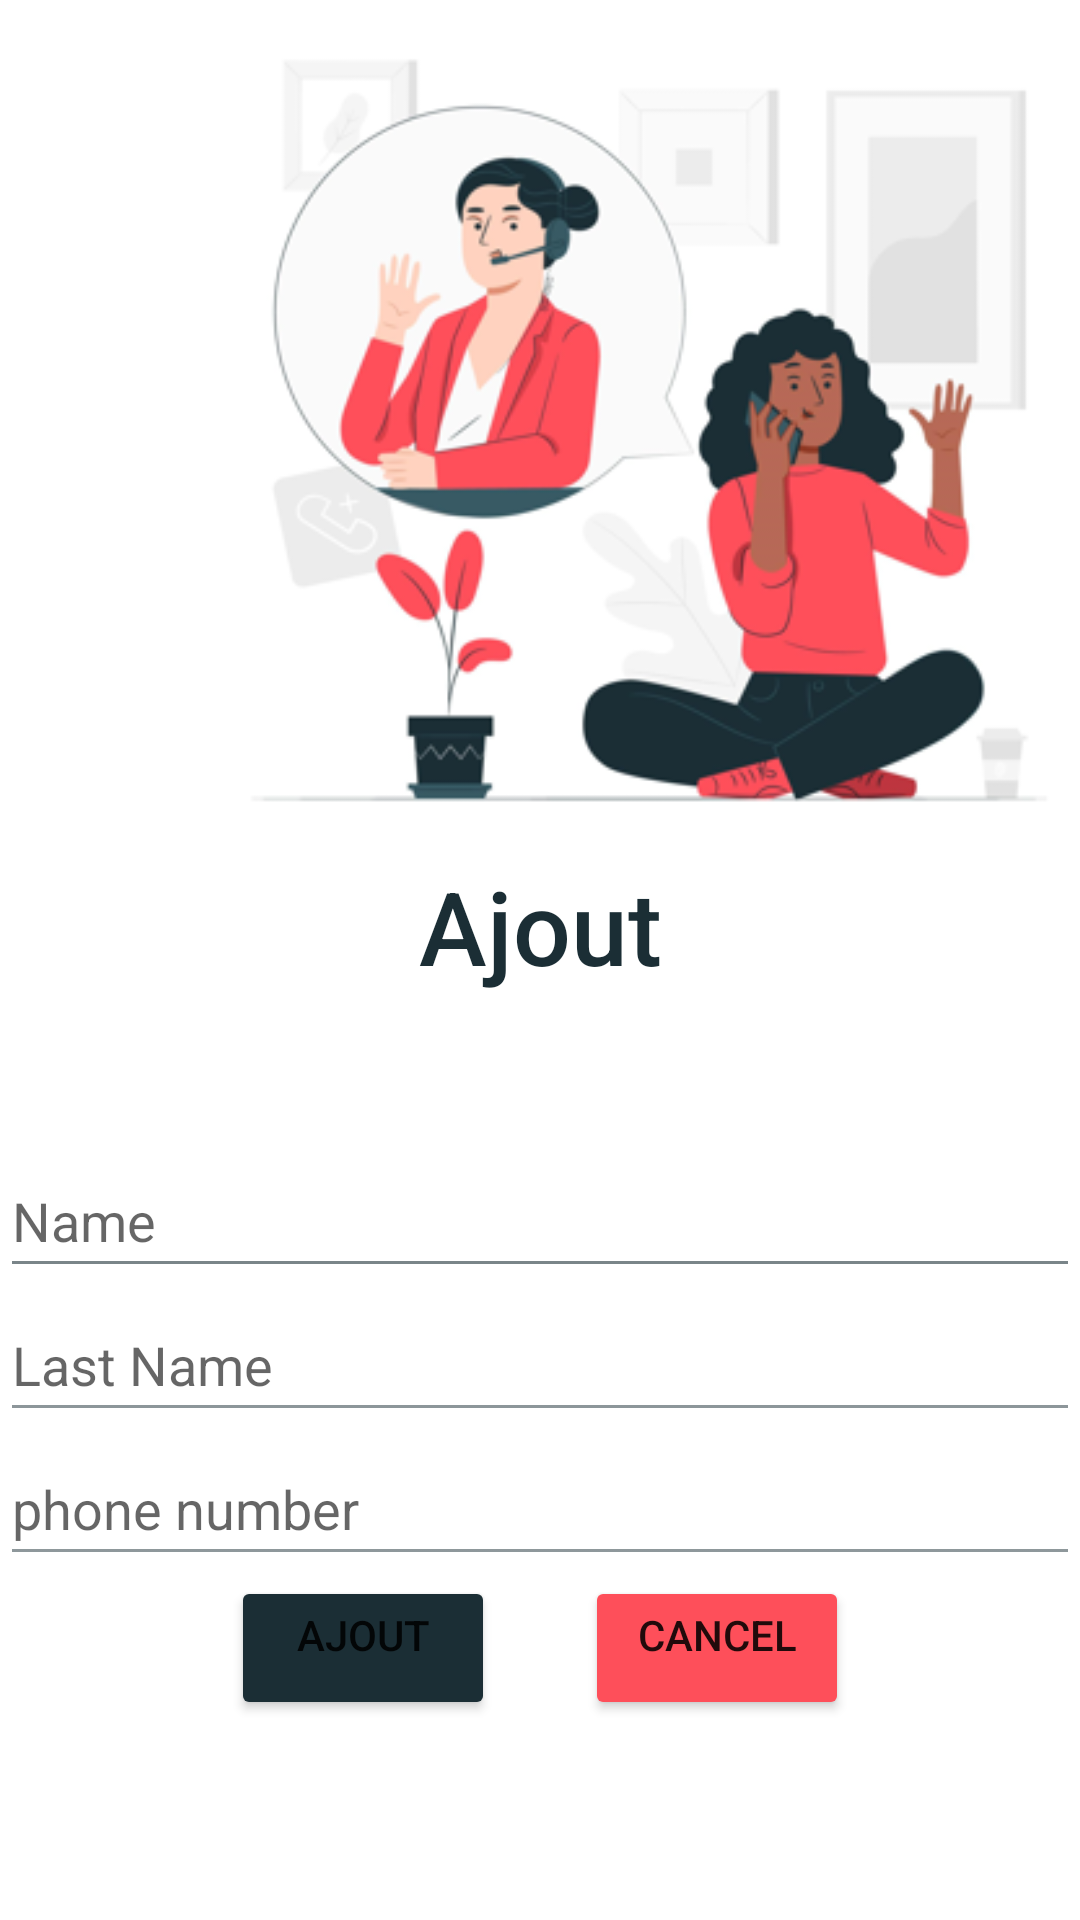

The Android layout XML behind this screen, and the referenced resources:
<!-- AndroidManifest.xml: application theme Theme.GestionContact -->
<!-- res/layout/activity_ajout.xml -->
<?xml version="1.0" encoding="utf-8"?>
<LinearLayout xmlns:android="http://schemas.android.com/apk/res/android"
    xmlns:app="http://schemas.android.com/apk/res-auto"
    xmlns:tools="http://schemas.android.com/tools"
    android:layout_width="wrap_content"
    android:layout_height="match_parent"
    android:orientation="vertical"
    tools:context=".Ajout">

    <ImageView
        android:id="@+id/imageView"
        android:layout_width="429dp"
        android:layout_height="286dp"
        app:layout_constraintDimensionRatio="h,16:9"
        app:srcCompat="@drawable/cap_ajout" />

    <TextView
        android:id="@+id/textView2"
        style="@style/st_titre1"
        android:layout_width="match_parent"
        android:layout_height="wrap_content"
        android:text="Ajout"
        android:textColor="#1B2E35"
        android:textStyle="normal" />
    <View
        android:layout_width="0dp"
        android:layout_height="50dp"
        />

    <EditText
        android:id="@+id/ednom_ajout"
        android:layout_width="match_parent"
        android:layout_height="wrap_content"
        android:backgroundTint="#951B2E35"
        android:ems="10"
        android:hint="Name"
        android:inputType="textPersonName"
        android:minHeight="48dp"
        android:textColorHighlight="#1B2E35"
        android:textColorLink="#1B2E35" />

    <EditText
        android:id="@+id/edlastname_ajout"
        android:layout_width="match_parent"
        android:layout_height="wrap_content"
        android:backgroundTint="#801B2E35"
        android:ems="10"
        android:hint="Last Name"
        android:inputType="textPersonName"
        android:minHeight="48dp"
        android:textColorHighlight="#1B2E35"
        android:textColorLink="#1B2E35" />

    <EditText
        android:id="@+id/edphone_ajout"
        android:layout_width="match_parent"
        android:layout_height="wrap_content"
        android:backgroundTint="#7E1B2E35"
        android:ems="10"
        android:hint="phone number"
        android:inputType="phone"
        android:minHeight="48dp"
        android:textColorHighlight="#1B2E35"
        android:textColorLink="#1B2E35"/>

    <LinearLayout
        android:layout_width="match_parent"
        android:layout_height="54dp"
        android:gravity="center_horizontal"
        android:orientation="horizontal">

        <Button
            android:id="@+id/btnaj_ajout"
            android:layout_width="wrap_content"
            android:layout_height="wrap_content"
            android:backgroundTint="#1B2E35"
            android:gravity="center_horizontal"
            android:text="Ajout" />

        <View
            android:layout_width="30dp"
            android:layout_height="5dp" />

        <Button
            android:id="@+id/btncan_ajout"
            android:layout_width="wrap_content"
            android:layout_height="wrap_content"
            android:backgroundTint="#FE4F5A"
            android:gravity="center_horizontal"
            android:text="Cancel" />

    </LinearLayout>
    <View
        android:layout_width="0dp"
        android:layout_height="70dp"
        />

</LinearLayout>
<!-- resources referenced by this layout -->
<resources>
  <!-- drawable cap_ajout: png bitmap (drawable, 58243 bytes) -->
  <style name="st_titre1">
          <item name="android:layout_width">match_parent</item>
          <item name="android:layout_height">wrap_content</item>
          <item name="android:fontFamily">sans-serif-medium</item>
          <item name="android:textAlignment">center</item>
          <item name="android:textAllCaps">false</item>
          <item name="android:textColor">#636e72 </item>
          <item name="android:textSize">34sp</item>
      </style>
  <style name="Theme.GestionContact" parent="Theme.MaterialComponents.DayNight.NoActionBar">
  
          
          <item name="colorPrimary">@color/purple_500</item>
          <item name="colorPrimaryVariant">@color/purple_700</item>
          <item name="colorOnPrimary">@color/white</item>
          
          <item name="colorSecondary">#385A64</item>
          <item name="colorSecondaryVariant">#385A64</item>
          <item name="colorOnSecondary">@color/black</item>
          
          <item name="android:statusBarColor">#DFDBE8</item>
          
      </style>
  <color name="purple_500">#FF6200EE</color>
  <color name="purple_700">#FF3700B3</color>
  <color name="white">#FFFFFFFF</color>
  <color name="black">#FF000000</color>
</resources>
